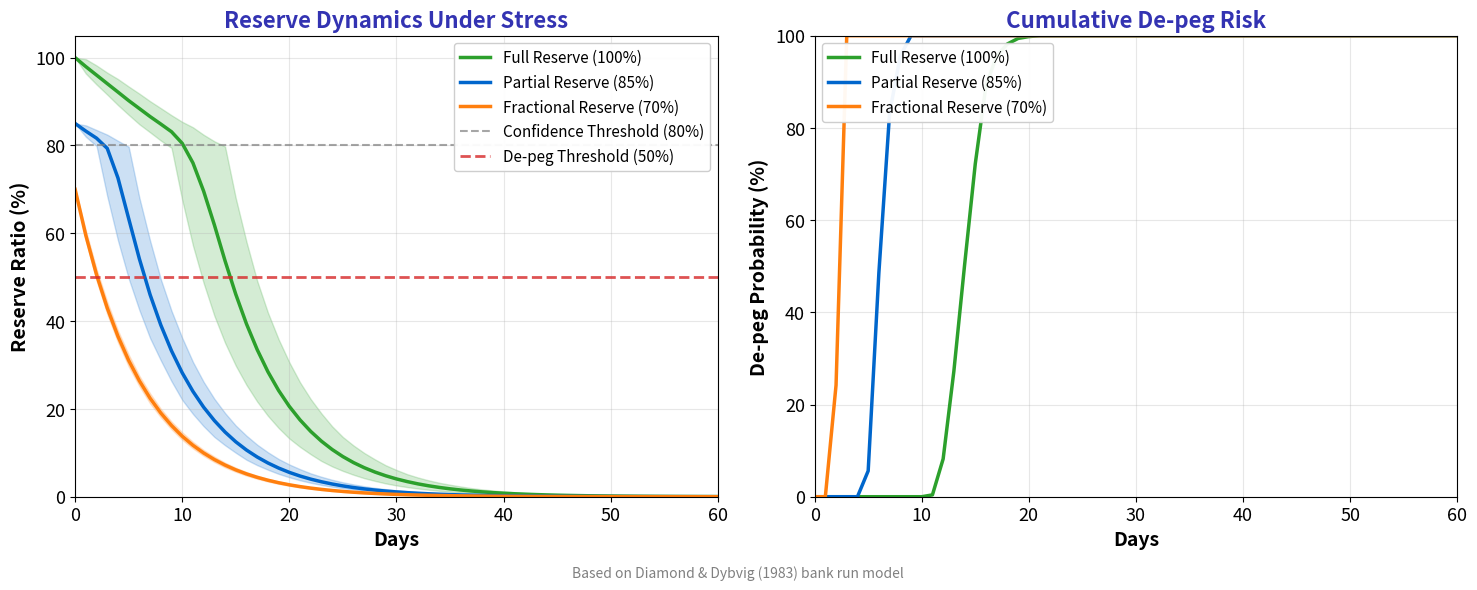

Reproduce this figure in Python. (Note: this script raises an exception after producing the figure.)
"""Stablecoin Reserve Dynamics: Bank Run Simulation

Monte Carlo simulation of reserve depletion under stress scenarios.
Based on Diamond & Dybvig (1983) bank run model.
"""
import matplotlib.pyplot as plt
import numpy as np
from pathlib import Path

np.random.seed(42)

plt.rcParams.update({
    'font.size': 14, 'axes.labelsize': 14, 'axes.titlesize': 16,
    'xtick.labelsize': 13, 'ytick.labelsize': 13, 'legend.fontsize': 13,
    'figure.figsize': (10, 6), 'figure.dpi': 150
})

MLPURPLE = '#3333B2'
MLBLUE = '#0066CC'
MLORANGE = '#FF7F0E'
MLGREEN = '#2CA02C'
MLRED = '#D62728'
MLLAVENDER = '#ADADE0'

# Simulation parameters
N_SIMS = 500  # Number of Monte Carlo simulations
T_DAYS = 60   # Simulation horizon in days
NORMAL_REDEMPTION_RATE = 0.02  # 2% per day
PANIC_REDEMPTION_RATE = 0.15   # 15% per day
CONFIDENCE_THRESHOLD = 0.80    # Reserve ratio triggering panic
DEPEG_THRESHOLD = 0.50         # Reserve ratio causing de-peg

def simulate_reserves(initial_reserve_ratio, n_sims=N_SIMS, t_days=T_DAYS):
    """
    Simulate reserve dynamics under Diamond-Dybvig bank run model.

    Returns:
        reserve_ratios: Array of shape (n_sims, t_days+1) with reserve ratios
        depeg_times: Array of de-peg timing for each simulation (NaN if no de-peg)
    """
    reserve_ratios = np.zeros((n_sims, t_days + 1))
    reserve_ratios[:, 0] = initial_reserve_ratio
    depeg_times = np.full(n_sims, np.nan)

    for sim in range(n_sims):
        for t in range(t_days):
            current_ratio = reserve_ratios[sim, t]

            # Diamond-Dybvig: Check if confidence threshold breached
            if current_ratio < CONFIDENCE_THRESHOLD:
                # Panic regime: High redemption rate
                redemption_rate = PANIC_REDEMPTION_RATE
            else:
                # Normal regime: Low redemption rate
                redemption_rate = NORMAL_REDEMPTION_RATE

            # Add stochastic noise to redemption rate
            noise = np.random.normal(0, 0.01)
            actual_redemption = max(0, redemption_rate + noise)

            # Update reserve ratio
            new_ratio = current_ratio * (1 - actual_redemption)
            reserve_ratios[sim, t + 1] = max(0, new_ratio)

            # Check for de-peg event
            if new_ratio < DEPEG_THRESHOLD and np.isnan(depeg_times[sim]):
                depeg_times[sim] = t + 1

            # Stop simulation if reserves depleted
            if new_ratio <= 0:
                reserve_ratios[sim, t+1:] = 0
                break

    return reserve_ratios, depeg_times

# Run simulations for different initial reserve ratios
scenarios = {
    'Full Reserve (100%)': 1.00,
    'Partial Reserve (85%)': 0.85,
    'Fractional Reserve (70%)': 0.70
}

fig, (ax1, ax2) = plt.subplots(1, 2, figsize=(15, 6))

colors = [MLGREEN, MLBLUE, MLORANGE]
days = np.arange(T_DAYS + 1)

for (label, initial_ratio), color in zip(scenarios.items(), colors):
    reserve_ratios, depeg_times = simulate_reserves(initial_ratio)

    # Calculate statistics
    mean_ratio = np.mean(reserve_ratios, axis=0)
    percentile_5 = np.percentile(reserve_ratios, 5, axis=0)
    percentile_95 = np.percentile(reserve_ratios, 95, axis=0)

    # Plot mean trajectory with confidence bands
    ax1.plot(days, mean_ratio * 100, color=color, linewidth=2.5, label=label)
    ax1.fill_between(days, percentile_5 * 100, percentile_95 * 100,
                     color=color, alpha=0.2)

    # Calculate de-peg probability over time
    depeg_prob = np.zeros(T_DAYS + 1)
    for t in range(T_DAYS + 1):
        depeg_prob[t] = np.mean(depeg_times <= t)

    ax2.plot(days, depeg_prob * 100, color=color, linewidth=2.5, label=label)

# Main plot: Reserve ratio trajectories
ax1.axhline(y=CONFIDENCE_THRESHOLD * 100, color='gray', linestyle='--',
           linewidth=1.5, alpha=0.7, label='Confidence Threshold (80%)')
ax1.axhline(y=DEPEG_THRESHOLD * 100, color=MLRED, linestyle='--',
           linewidth=2, alpha=0.8, label='De-peg Threshold (50%)')

ax1.set_xlabel('Days', fontweight='bold')
ax1.set_ylabel('Reserve Ratio (%)', fontweight='bold')
ax1.set_title('Reserve Dynamics Under Stress', fontsize=16, fontweight='bold', color=MLPURPLE)
ax1.legend(loc='upper right', framealpha=0.95, fontsize=11)
ax1.grid(True, alpha=0.3)
ax1.set_xlim(0, T_DAYS)
ax1.set_ylim(0, 105)

# Second plot: De-peg probability
ax2.set_xlabel('Days', fontweight='bold')
ax2.set_ylabel('De-peg Probability (%)', fontweight='bold')
ax2.set_title('Cumulative De-peg Risk', fontsize=16, fontweight='bold', color=MLPURPLE)
ax2.legend(loc='upper left', framealpha=0.95, fontsize=11)
ax2.grid(True, alpha=0.3)
ax2.set_xlim(0, T_DAYS)
ax2.set_ylim(0, 100)

# Add citation
fig.text(0.5, 0.02, 'Based on Diamond & Dybvig (1983) bank run model',
         ha='center', fontsize=10, style='italic', color='gray')

plt.tight_layout(rect=[0, 0.03, 1, 1])
plt.savefig(Path(__file__).parent / 'chart.pdf', dpi=300, bbox_inches='tight')
plt.savefig(Path(__file__).parent / 'chart.png', dpi=150, bbox_inches='tight')
plt.close()
print("Chart saved to chart.pdf and chart.png")
